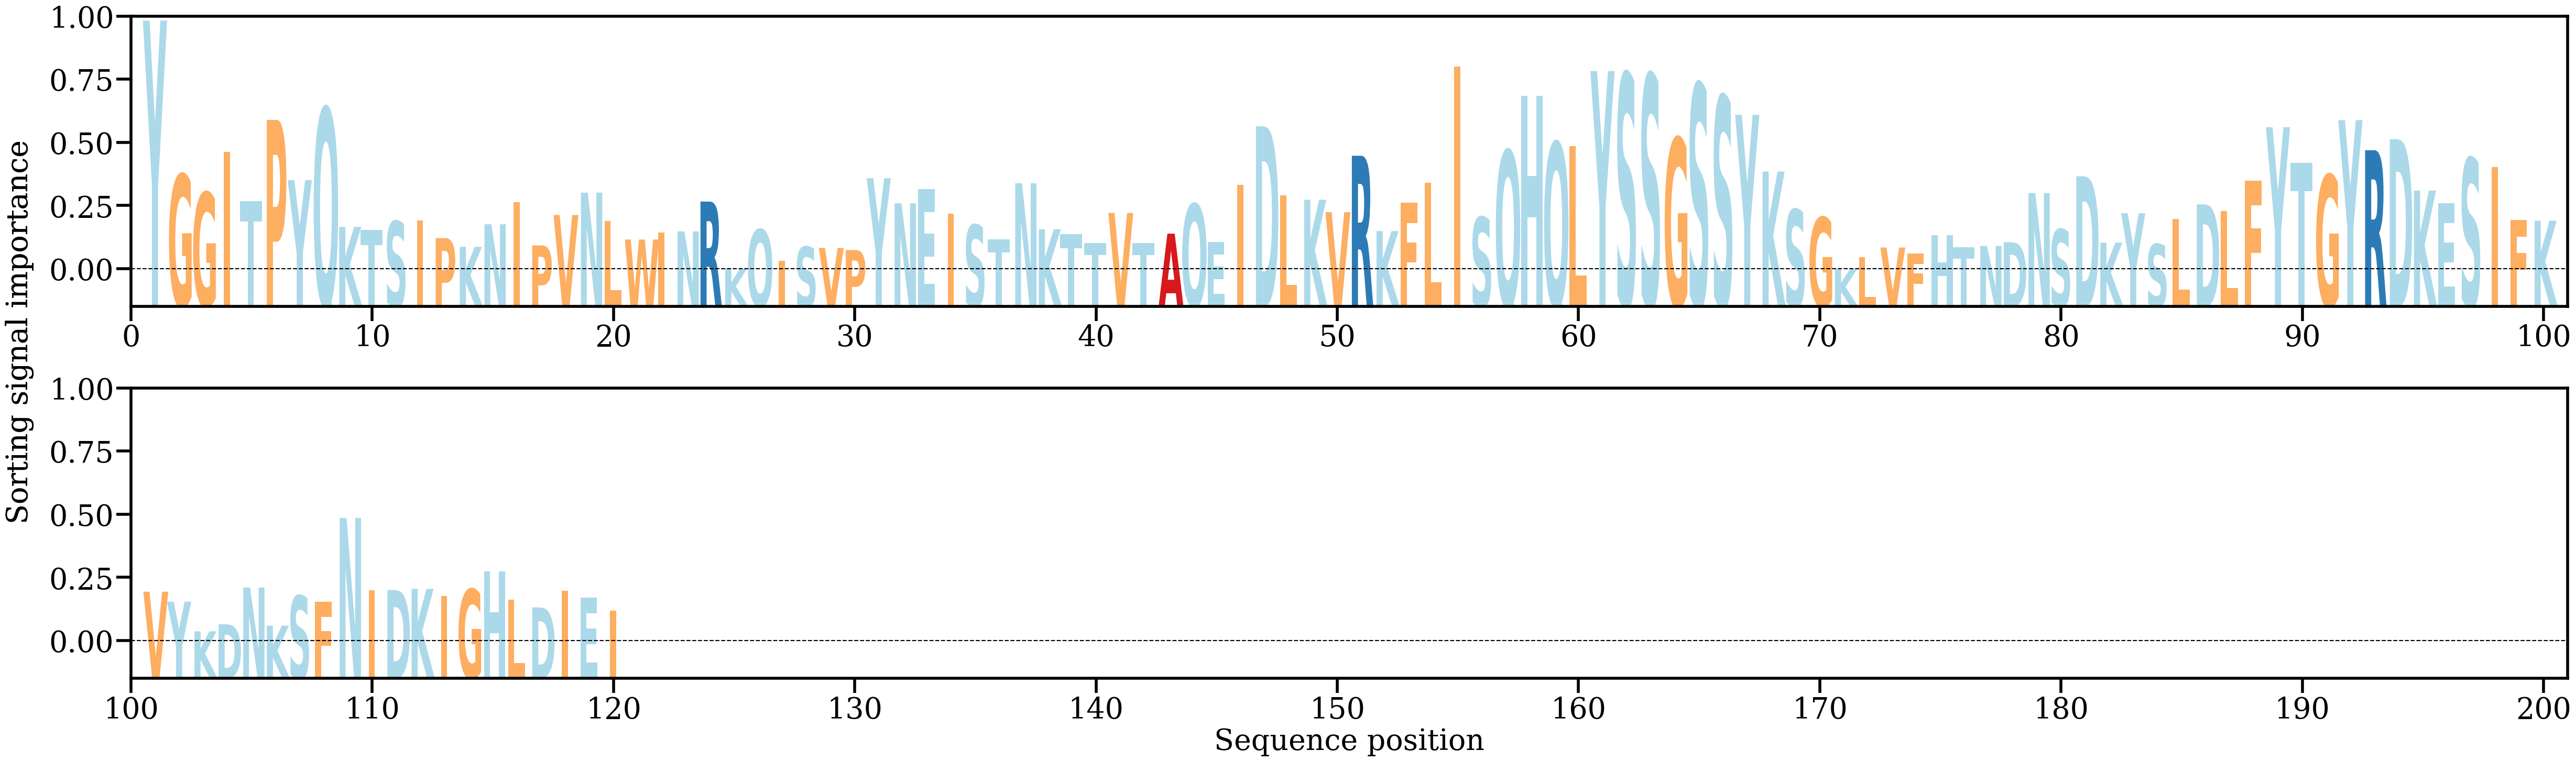

The data file committed next to this chart (first rows):
AA, Alpha
Y, [0.02363678]
G, [0.01044093]
G, [0.00889481]
I, [0.01238535]
T, [0.0081754]
P, [0.01512308]
Y, [0.00996234]
Q, [0.01613094]
K, [0.00594821]
T, [0.00568188]
S, [0.00642982]
I, [0.00651661]
P, [0.00498692]
K, [0.00424624]
N, [0.00617833]
I, [0.00808092]
P, [0.00436399]
V, [0.0069733]
N, [0.00889067]
L, [0.00644664]
W, [0.00486712]
I, [0.00544984]
N, [0.00556617]
R, [0.00812184]
K, [0.00239561]
Q, [0.00572561]
I, [0.00302781]
S, [0.00423937]
V, [0.00414267]
P, [0.0039698]
Y, [0.0101226]
N, [0.00797114]
E, [0.00919753]
I, [0.00707665]
S, [0.00611806]
T, [0.00486105]
N, [0.00969993]
K, [0.0057464]
T, [0.00532789]
T, [0.00458064]
V, [0.00714098]
T, [0.00458633]
A, [0.00537155]
Q, [0.00790867]
E, [0.00467147]
I, [0.00953788]
D, [0.01457809]
L, [0.0086707]
K, [0.00828092]
V, [0.00721554]
R, [0.01204918]
K, [0.00559179]
F, [0.00802091]
L, [0.00972007]
I, [0.01969605]
S, [0.00678313]
Q, [0.01248307]
H, [0.01720387]
Q, [0.01317903]
L, [0.01289639]
... 60 more rows
